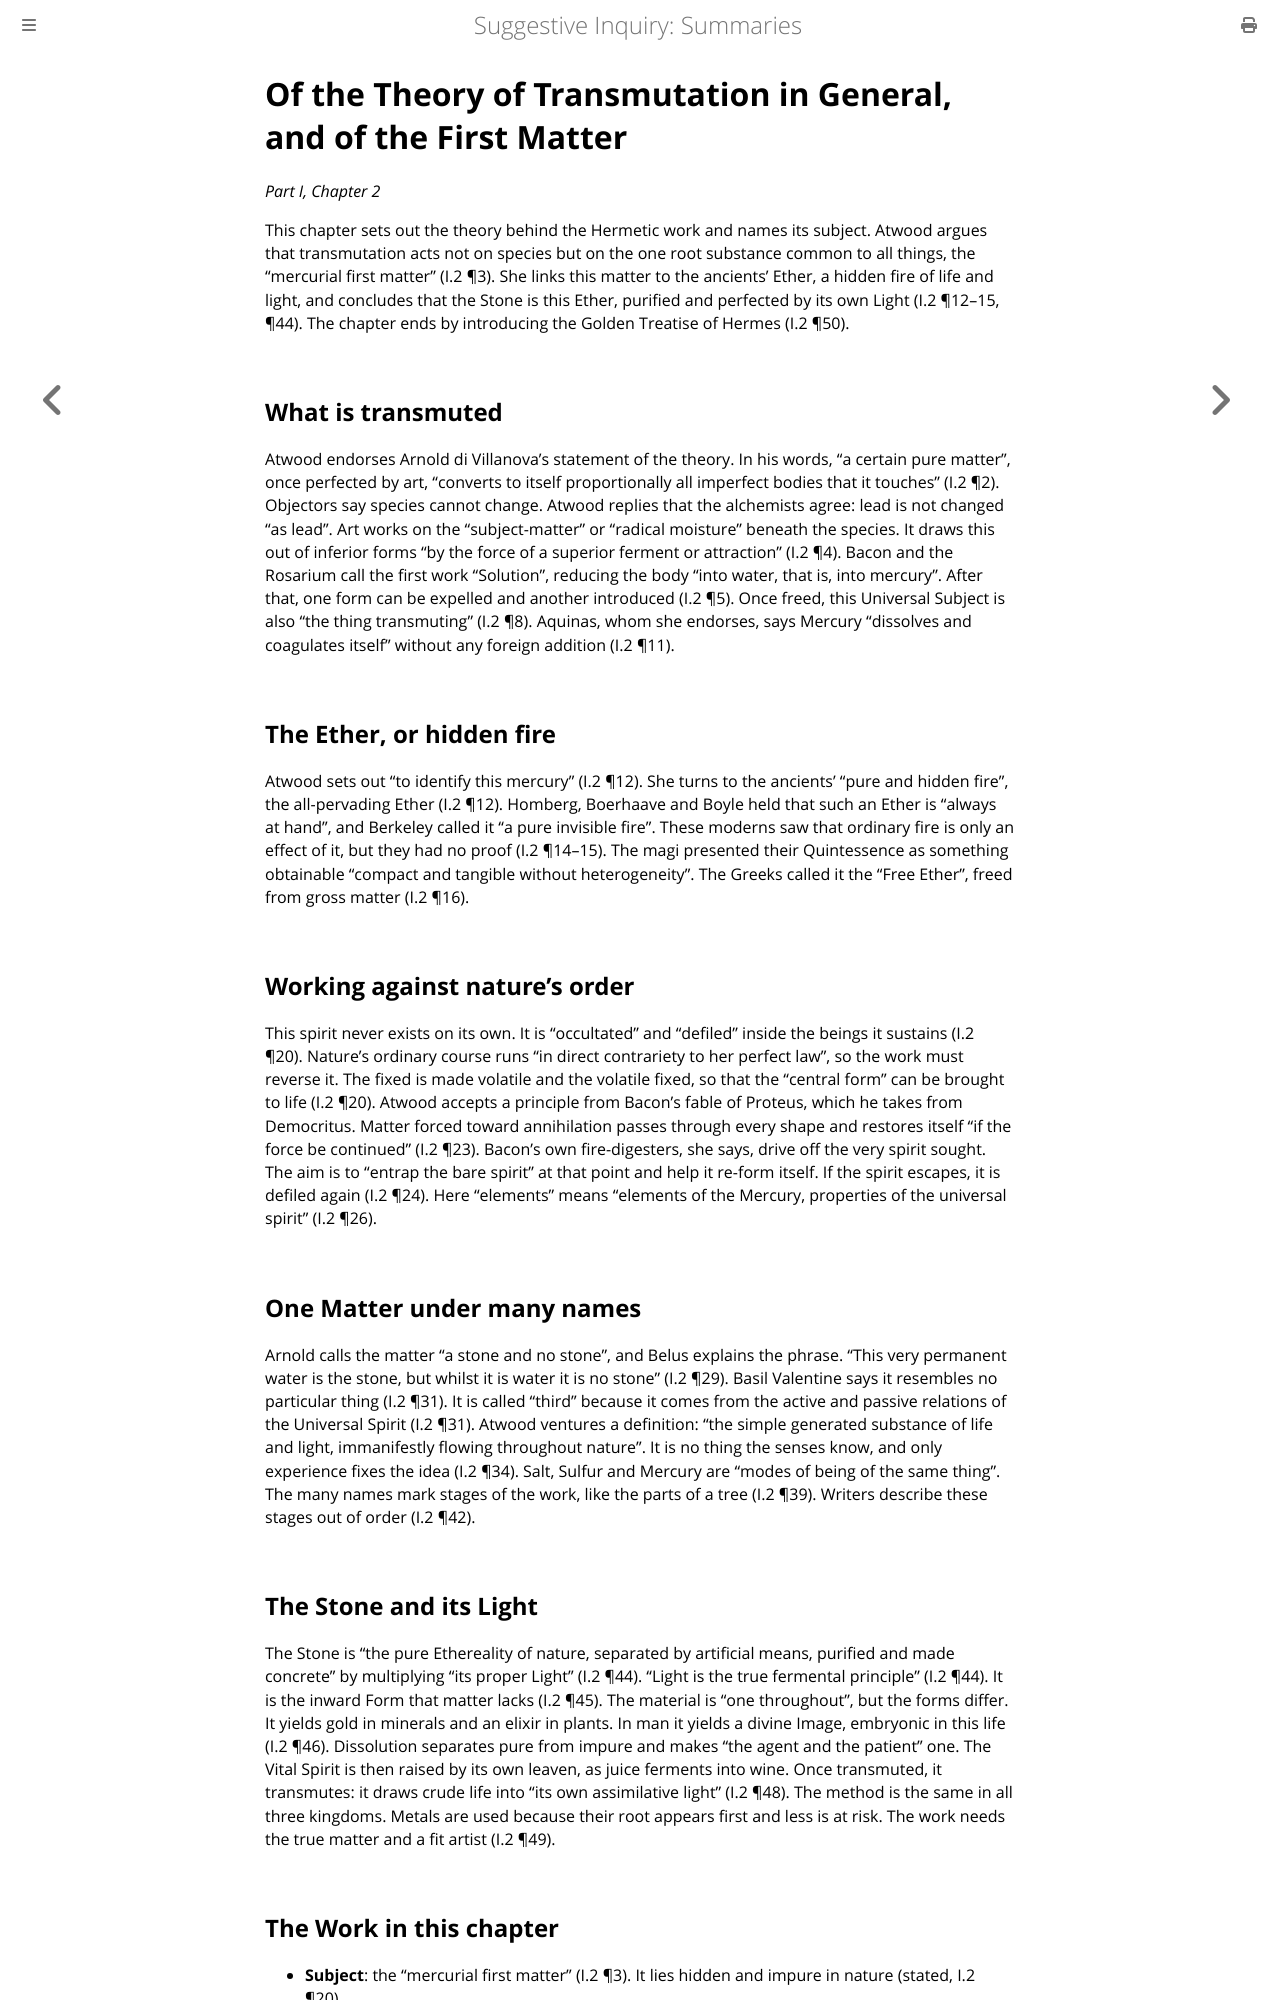

repository: elana-voss/suggestive-inquiry · page: 02_Theory_of_Transmutation_and_First_Matter.html · generator: mdbook

# Of the Theory of Transmutation in General, and of the First Matter

*Part I, Chapter 2*

This chapter sets out the theory behind the Hermetic work and names its subject. Atwood argues that transmutation acts not on species but on the one root substance common to all things, the "mercurial first matter" (I.2 ¶3). She links this matter to the ancients' Ether, a hidden fire of life and light, and concludes that the Stone is this Ether, purified and perfected by its own Light (I.2 ¶12–15, ¶44). The chapter ends by introducing the Golden Treatise of Hermes (I.2 ¶50).

## What is transmuted

Atwood endorses Arnold di Villanova's statement of the theory. In his words, "a certain pure matter", once perfected by art, "converts to itself proportionally all imperfect bodies that it touches" (I.2 ¶2). Objectors say species cannot change. Atwood replies that the alchemists agree: lead is not changed "as lead". Art works on the "subject-matter" or "radical moisture" beneath the species. It draws this out of inferior forms "by the force of a superior ferment or attraction" (I.2 ¶4). Bacon and the Rosarium call the first work "Solution", reducing the body "into water, that is, into mercury". After that, one form can be expelled and another introduced (I.2 ¶5). Once freed, this Universal Subject is also "the thing transmuting" (I.2 ¶8). Aquinas, whom she endorses, says Mercury "dissolves and coagulates itself" without any foreign addition (I.2 ¶11).

## The Ether, or hidden fire

Atwood sets out "to identify this mercury" (I.2 ¶12). She turns to the ancients' "pure and hidden fire", the all-pervading Ether (I.2 ¶12). Homberg, Boerhaave and Boyle held that such an Ether is "always at hand", and Berkeley called it "a pure invisible fire". These moderns saw that ordinary fire is only an effect of it, but they had no proof (I.2 ¶14–15). The magi presented their Quintessence as something obtainable "compact and tangible without heterogeneity". The Greeks called it the "Free Ether", freed from gross matter (I.2 ¶16).

## Working against nature's order

This spirit never exists on its own. It is "occultated" and "defiled" inside the beings it sustains (I.2 ¶20). Nature's ordinary course runs "in direct contrariety to her perfect law", so the work must reverse it. The fixed is made volatile and the volatile fixed, so that the "central form" can be brought to life (I.2 ¶20). Atwood accepts a principle from Bacon's fable of Proteus, which he takes from Democritus. Matter forced toward annihilation passes through every shape and restores itself "if the force be continued" (I.2 ¶23). Bacon's own fire-digesters, she says, drive off the very spirit sought. The aim is to "entrap the bare spirit" at that point and help it re-form itself. If the spirit escapes, it is defiled again (I.2 ¶24). Here "elements" means "elements of the Mercury, properties of the universal spirit" (I.2 ¶26).

## One Matter under many names

Arnold calls the matter "a stone and no stone", and Belus explains the phrase. "This very permanent water is the stone, but whilst it is water it is no stone" (I.2 ¶29). Basil Valentine says it resembles no particular thing (I.2 ¶31). It is called "third" because it comes from the active and passive relations of the Universal Spirit (I.2 ¶31). Atwood ventures a definition: "the simple generated substance of life and light, immanifestly flowing throughout nature". It is no thing the senses know, and only experience fixes the idea (I.2 ¶34). Salt, Sulfur and Mercury are "modes of being of the same thing". The many names mark stages of the work, like the parts of a tree (I.2 ¶39). Writers describe these stages out of order (I.2 ¶42).
